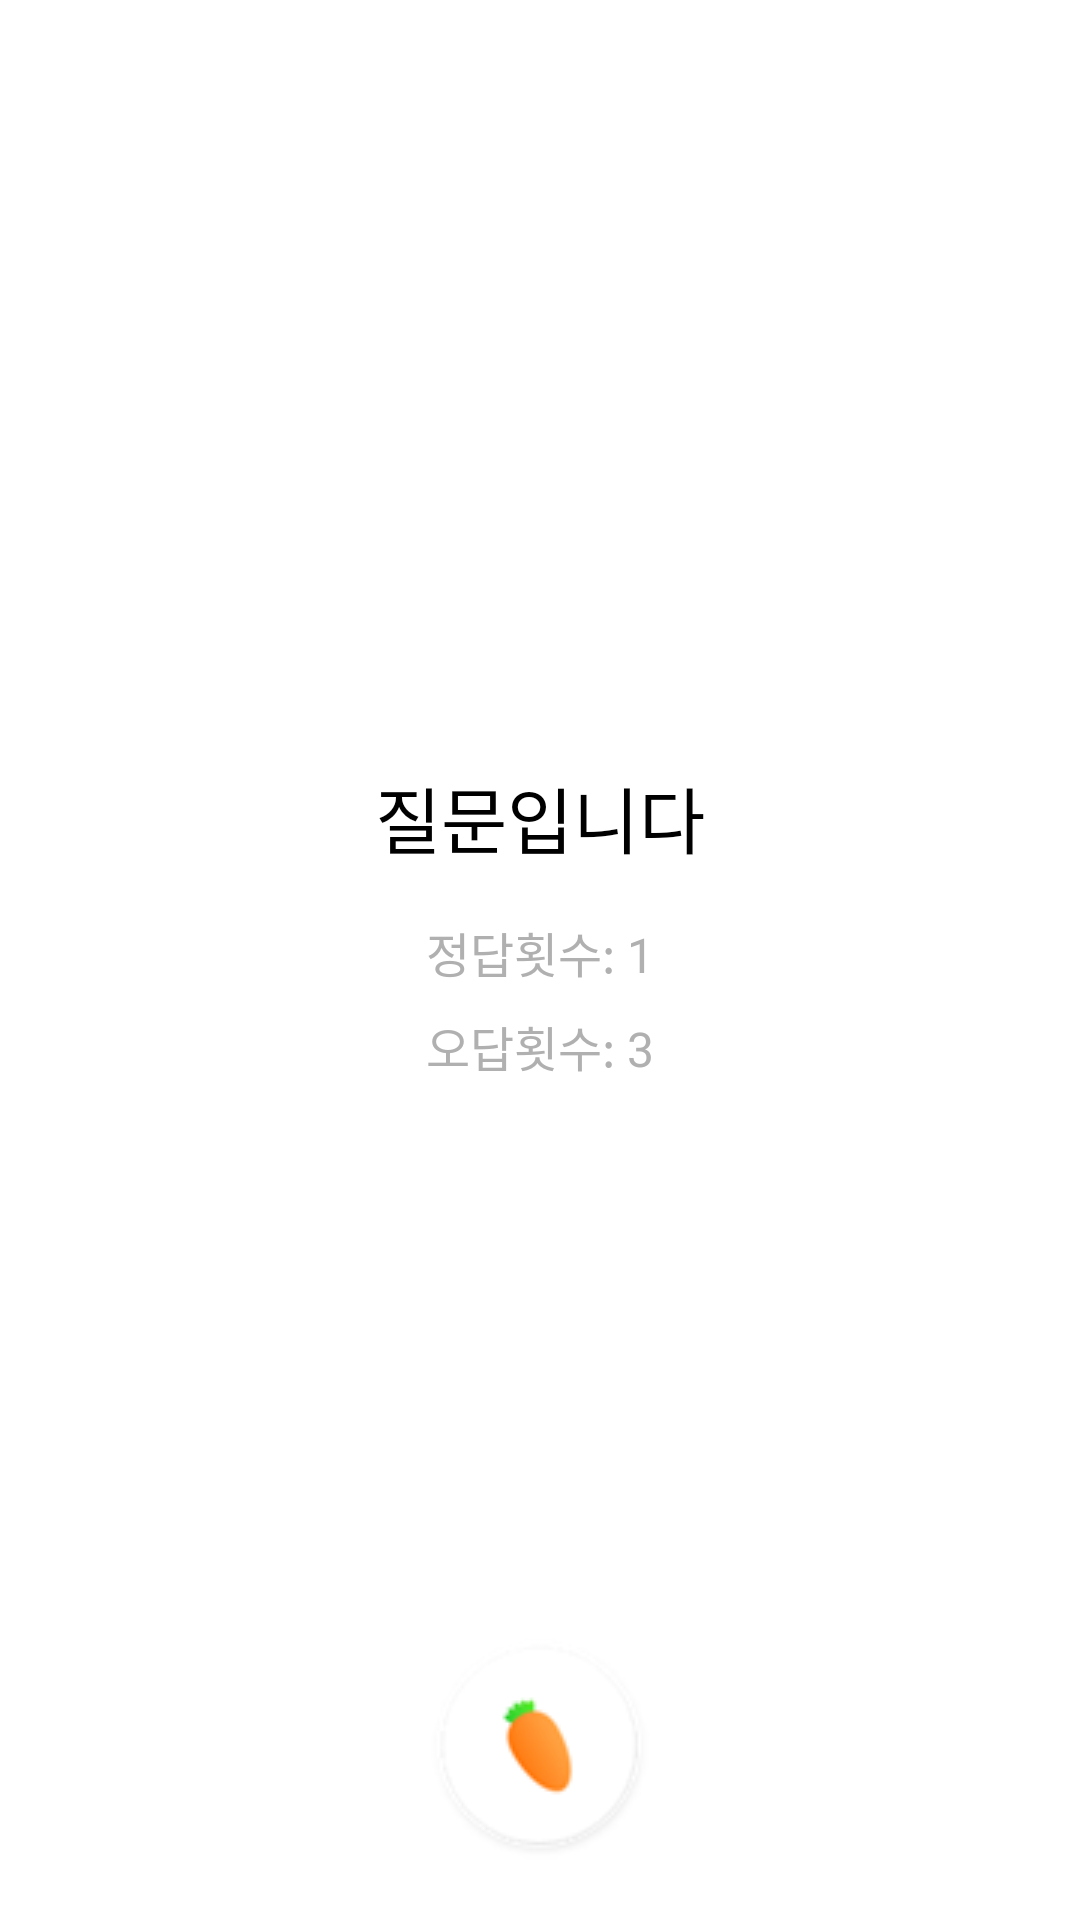

Here is an Android app screen rendered from its layout file. Give the layout XML and the strings, colors and styles it references.
<!-- AndroidManifest.xml: application theme AppTheme -->
<!-- res/layout/activity_quiz_locker.xml -->
<?xml version="1.0" encoding="utf-8"?>
<androidx.constraintlayout.widget.ConstraintLayout xmlns:android="http://schemas.android.com/apk/res/android"
    xmlns:app="http://schemas.android.com/apk/res-auto"
    xmlns:tools="http://schemas.android.com/tools"
    android:layout_width="match_parent"
    android:layout_height="match_parent"
    android:layout_gravity="center"
    android:background="@color/white">

    <TextView
        android:id="@+id/quizLabel"
        android:layout_width="0dp"
        android:layout_height="wrap_content"
        android:layout_marginStart="24dp"
        android:layout_marginEnd="24dp"
        android:fontFamily="@font/notosanscjkkr_medium"
        android:gravity="center"
        android:includeFontPadding="false"
        android:text="질문입니다"
        android:textColor="@color/black"
        android:textSize="24sp"
        app:layout_constraintBottom_toTopOf="@+id/seekBar"
        app:layout_constraintEnd_toEndOf="parent"
        app:layout_constraintStart_toStartOf="parent"
        app:layout_constraintTop_toTopOf="parent" />

    <LinearLayout
        android:layout_width="wrap_content"
        android:layout_height="wrap_content"
        android:layout_marginTop="16dp"
        android:orientation="vertical"
        app:layout_constraintEnd_toEndOf="parent"
        app:layout_constraintStart_toStartOf="parent"
        app:layout_constraintTop_toBottomOf="@+id/quizLabel">

        <TextView
            android:id="@+id/correctCountLabel"
            android:layout_width="wrap_content"
            android:layout_height="wrap_content"
            android:layout_marginBottom="8dp"
            android:fontFamily="@font/notosanscjkkr_regular"
            android:includeFontPadding="false"
            android:text="정답횟수: 1"
            android:textColor="#b0b0b0"
            android:textSize="16sp" />

        <TextView
            android:id="@+id/wrongCountLabel"
            android:layout_width="wrap_content"
            android:layout_height="wrap_content"
            android:fontFamily="@font/notosanscjkkr_regular"
            android:includeFontPadding="false"
            android:text="오답횟수: 3"
            android:textColor="#b0b0b0"
            android:textSize="16sp" />
    </LinearLayout>

    <ImageView
        android:id="@+id/leftImageView"
        android:layout_width="wrap_content"
        android:layout_height="50dp"
        android:layout_marginStart="16dp"
        android:layout_marginBottom="32dp"
        android:adjustViewBounds="true"
        app:layout_constraintBottom_toBottomOf="parent"
        app:layout_constraintStart_toStartOf="parent"
        app:srcCompat="@drawable/icon_carrot_border_gray" />

    <ImageView
        android:id="@+id/rightImageView"
        android:layout_width="wrap_content"
        android:layout_height="50dp"
        android:layout_marginEnd="16dp"
        android:layout_marginBottom="32dp"
        android:adjustViewBounds="true"
        app:layout_constraintBottom_toBottomOf="parent"
        app:layout_constraintEnd_toEndOf="parent"
        app:srcCompat="@drawable/icon_carrot_border_gray" />

    <TextView
        android:id="@+id/choice1"
        android:layout_width="wrap_content"
        android:layout_height="wrap_content"
        android:layout_marginBottom="8dp"
        android:fontFamily="@font/notosanscjkkr_regular"
        android:includeFontPadding="false"
        android:textColor="#b0b0b0"
        android:textSize="14sp"
        app:layout_constraintBottom_toTopOf="@+id/leftImageView"
        app:layout_constraintStart_toStartOf="@+id/leftImageView" />

    <TextView
        android:id="@+id/choice2"
        android:layout_width="wrap_content"
        android:layout_height="wrap_content"
        android:layout_marginBottom="8dp"
        android:fontFamily="@font/notosanscjkkr_regular"
        android:includeFontPadding="false"
        android:textColor="#b0b0b0"
        android:textSize="14sp"
        app:layout_constraintBottom_toTopOf="@+id/rightImageView"
        app:layout_constraintEnd_toEndOf="@+id/rightImageView" />

    <androidx.constraintlayout.widget.Guideline
        android:id="@+id/guideline"
        android:layout_width="wrap_content"
        android:layout_height="wrap_content"
        android:orientation="vertical"
        app:layout_constraintGuide_percent="0.5" />

    <SeekBar
        android:id="@+id/seekBar"
        style="@style/Widget.AppCompat.SeekBar"
        android:layout_width="0dp"
        android:layout_height="wrap_content"
        android:layout_marginTop="8dp"
        android:layout_marginBottom="8dp"
        android:maxHeight="4dp"
        android:paddingStart="0dp"
        android:paddingEnd="0dp"
        android:progress="50"
        android:progressDrawable="@color/white"
        android:thumb="@drawable/icon_drag"
        app:layout_constraintBottom_toBottomOf="@+id/leftImageView"
        app:layout_constraintEnd_toStartOf="@+id/rightImageView"
        app:layout_constraintStart_toEndOf="@+id/leftImageView"
        app:layout_constraintTop_toTopOf="@+id/leftImageView" />

    <ImageView
        android:id="@+id/leftArrow"
        android:layout_width="20dp"
        android:layout_height="20dp"
        android:layout_marginEnd="48dp"
        app:layout_constraintBottom_toBottomOf="@+id/seekBar"
        app:layout_constraintEnd_toStartOf="@+id/guideline"
        app:layout_constraintTop_toTopOf="@+id/seekBar"
        app:srcCompat="@drawable/icon_gray_left" />

    <ImageView
        android:id="@+id/rightArrow"
        android:layout_width="20dp"
        android:layout_height="20dp"
        android:layout_marginStart="48dp"
        app:layout_constraintBottom_toBottomOf="@+id/seekBar"
        app:layout_constraintStart_toStartOf="@+id/guideline"
        app:layout_constraintTop_toTopOf="@+id/seekBar"
        app:srcCompat="@drawable/icon_gray_right" />

</androidx.constraintlayout.widget.ConstraintLayout>
<!-- resources referenced by this layout -->
<resources>
  <color name="black">#000000</color>
  <color name="white">#ffffff</color>
  <!-- drawable icon_carrot_border_gray: png bitmap (drawable-v24, 2767 bytes) -->
  <!-- drawable icon_drag: png bitmap (drawable, 4566 bytes) -->
  <!-- drawable icon_gray_left: png bitmap (drawable, 295 bytes) -->
  <!-- drawable icon_gray_right: png bitmap (drawable, 290 bytes) -->
  <style name="AppTheme" parent="Theme.AppCompat.Light.NoActionBar">
          
          <item name="colorPrimary">@color/colorPrimary</item>
          <item name="colorPrimaryDark">@color/colorPrimaryDark</item>
          <item name="colorAccent">@color/colorAccent</item>
      </style>
  <color name="colorPrimary">#ff8448</color>
  <color name="colorPrimaryDark">#ff8448</color>
  <color name="colorAccent">#ff8448</color>
</resources>
